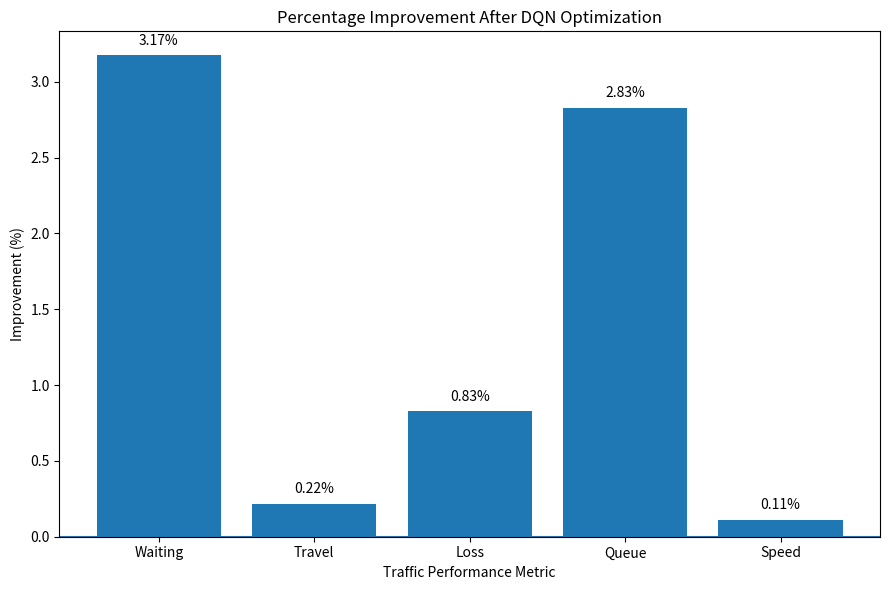

Recreate this plot in Python.
import matplotlib.pyplot as plt

# ============================================================
# BEFORE vs FINAL DQN TEST
# ============================================================

metrics = {
    "Waiting": (1.89, 1.83),
    "Travel": (69.18, 69.03),
    "Loss": (20.53, 20.36),
    "Queue": (9.19, 8.93),
    "Speed": (8.87, 8.88)
}

names = []
improvements = []

for metric, (before, after) in metrics.items():

    # Lower is better for these metrics
    if metric in ["Waiting", "Travel", "Loss", "Queue"]:
        change = ((before - after) / before) * 100

    # Higher is better for speed
    elif metric == "Speed":
        change = ((after - before) / before) * 100

    names.append(metric)
    improvements.append(change)


# ============================================================
# GRAPH
# ============================================================

plt.figure(figsize=(9, 6))

plt.bar(names, improvements)

plt.title("Percentage Improvement After DQN Optimization")
plt.xlabel("Traffic Performance Metric")
plt.ylabel("Improvement (%)")

plt.axhline(0)

# Add percentage values
for i, value in enumerate(improvements):

    if value >= 0:
        vertical_position = value + 0.05
        alignment = "bottom"
    else:
        vertical_position = value - 0.05
        alignment = "top"

    plt.text(
        i,
        vertical_position,
        f"{value:.2f}%",
        ha="center",
        va=alignment
    )

plt.tight_layout()
plt.show()
